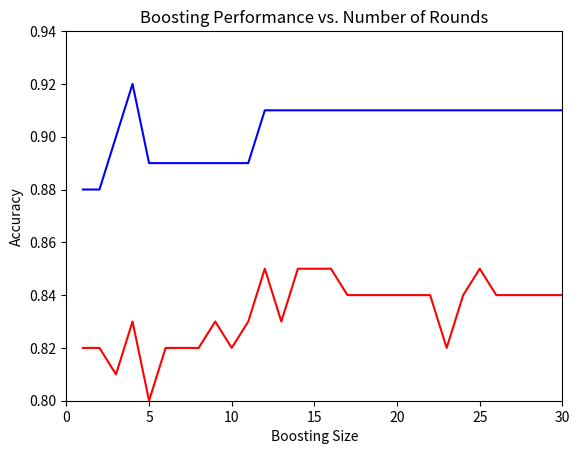

Here is the Python script that generated this plot: (Note: this script raises an exception after producing the figure.)
#from main import *

import matplotlib.pyplot as plt
from pylab import *
	
noiseless = [0.0, 0.8799999999999998, 0.8799999999999998, 0.8999999999999998, 0.9199999999999998, 0.8899999999999999, 0.8899999999999999, 0.8899999999999999, 0.8899999999999999, 0.8899999999999999, 0.8899999999999999, 0.8899999999999999, 0.9099999999999998, 0.9099999999999998, 0.9099999999999998, 0.9099999999999998, 0.9099999999999998, 0.9099999999999998, 0.9099999999999998, 0.9099999999999998, 0.9099999999999998, 0.9099999999999998, 0.9099999999999998, 0.9099999999999998, 0.9099999999999998, 0.9099999999999998, 0.9099999999999998, 0.9099999999999998, 0.9099999999999998, 0.9099999999999998, 0.9099999999999998]

noisy = [0.0, 0.8199999999999997, 0.8199999999999997, 0.8099999999999997, 0.8299999999999997, 0.7999999999999997, 0.8199999999999997, 0.8199999999999997, 0.8199999999999997, 0.8299999999999997, 0.8199999999999997, 0.8299999999999997, 0.8499999999999998, 0.8299999999999997, 0.8499999999999998, 0.8499999999999998, 0.8499999999999998, 0.8399999999999997, 0.8399999999999997, 0.8399999999999997, 0.8399999999999997, 0.8399999999999997, 0.8399999999999997, 0.8199999999999997, 0.8399999999999997, 0.8499999999999998, 0.8399999999999997, 0.8399999999999997, 0.8399999999999997, 0.8399999999999997, 0.8399999999999997]

def main():
	plt.clf()
	xs = range(1, len(noisy))
	boost_noisy = noisy[1:31]
	boost_nonnoisy = noiseless[1:31]
	p1, = plt.plot(xs, boost_noisy, color='r')
	p2, = plt.plot(xs, boost_nonnoisy, color='b')
	plt.title('Boosting Performance vs. Number of Rounds')
	plt.xlabel('Boosting Size')
	plt.ylabel('Accuracy')
	plt.axis([0, len(xs), .8, .94])
	plt.legend(((p1,),(p2,)), ('noisy', 'noiseless'), 'lower right')
	savefig('nguyen-ming-boosting.pdf') # save the figure to a file
	plt.show() # show the figure

#print len(noisy)
#print len(noiseless)	
main()